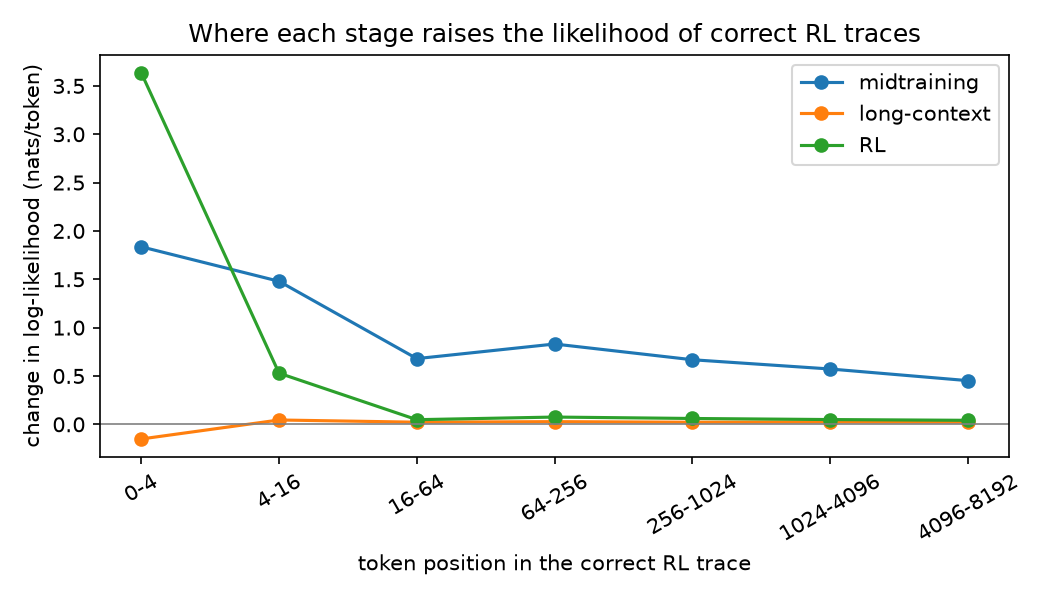

The data file committed next to this chart (first rows):
, midtraining, long-context, RL
0-4, 1.836, -0.1517, 3.635
4-16, 1.479, 0.04473, 0.5289
16-64, 0.6795, 0.02189, 0.04786
64-256, 0.8305, 0.02761, 0.07505
256-1024, 0.6678, 0.02151, 0.06035
1024-4096, 0.5721, 0.02479, 0.04918
4096-8192, 0.4517, 0.02315, 0.04133
